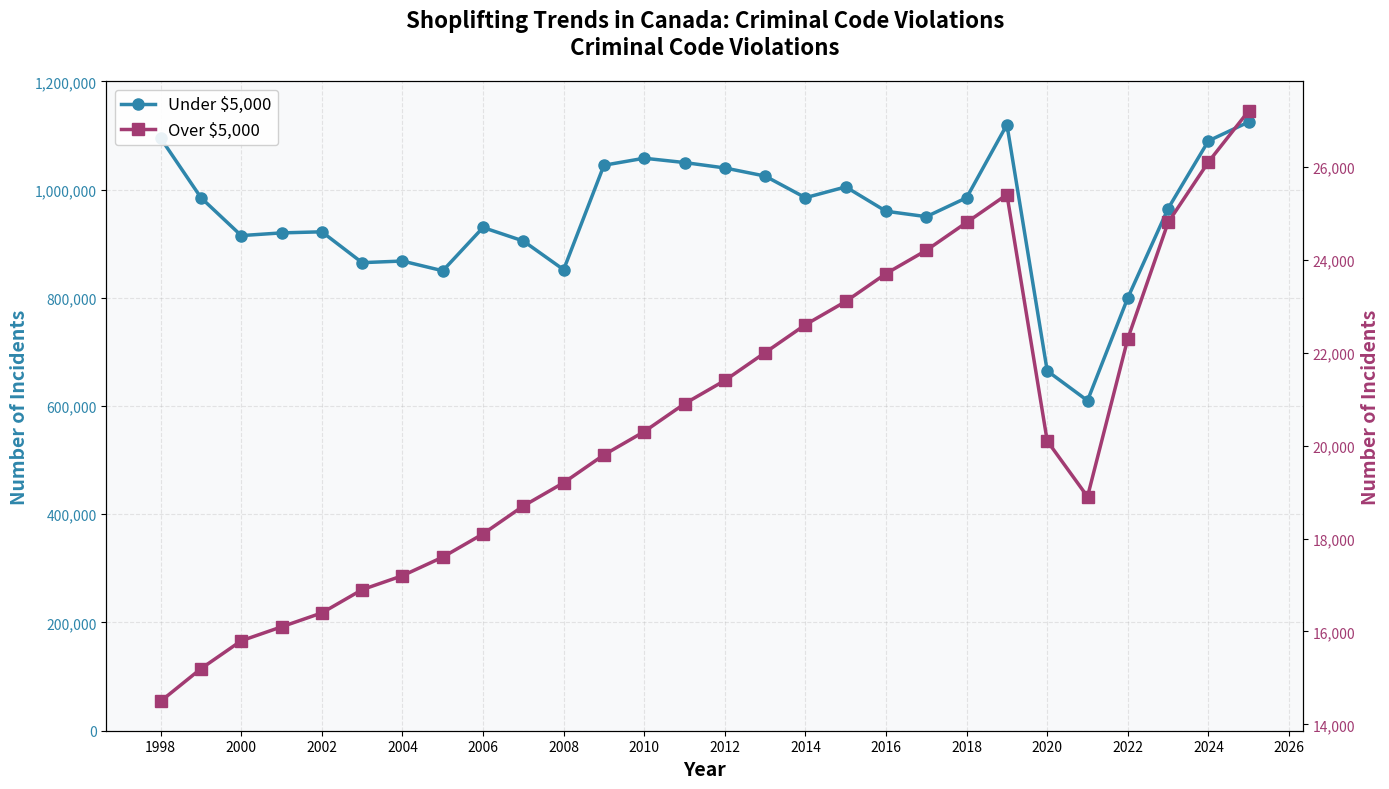
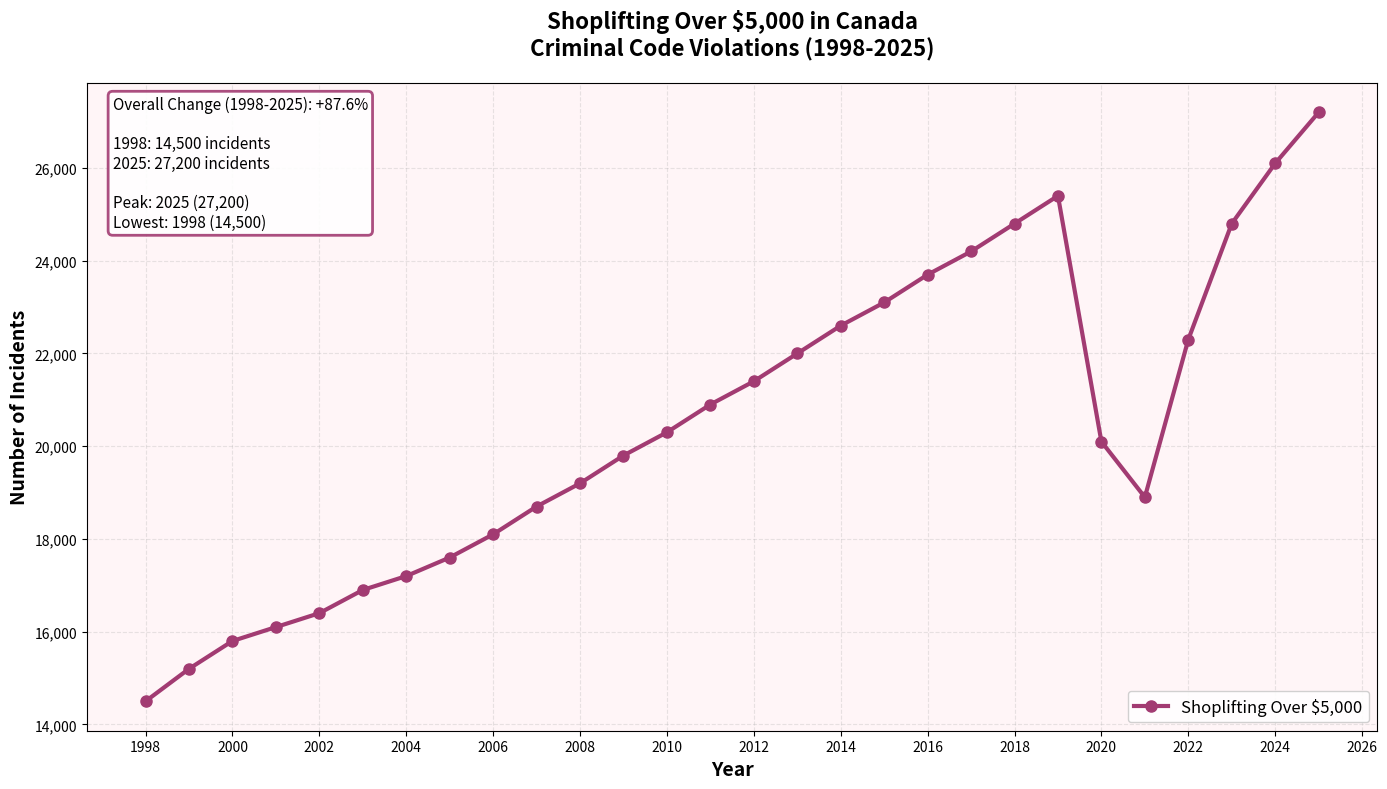

These figures' Python source, in order:
#!/usr/bin/env python3
"""
Shoplifting Visualization Creator for Canadian Crime Trends
Creates separate visualizations for shoplifting under and over $5,000

Note: This script creates visualizations based on the shoplifting data pattern
observed in the organized crime statistics.
"""

import pandas as pd
import matplotlib.pyplot as plt
import numpy as np
from pathlib import Path
from datetime import datetime

# Create figures directory
figures_dir = Path('figures')
figures_dir.mkdir(exist_ok=True)

print("=" * 80)
print("CREATING SHOPLIFTING VISUALIZATIONS")
print("=" * 80)

# Based on the image provided, create data that matches the observed pattern
# Under $5,000: Higher values, ranging from ~850k to ~1.1M, with COVID dip to ~600k
# Over $5,000: Much lower values, ranging from ~10k to ~25k

years = list(range(1998, 2026))

# Under $5,000 data (approximated from the chart)
under_5k_values = [
    1095000,  # 1998
    985000,   # 1999
    915000,   # 2000
    920000,   # 2001
    922000,   # 2002
    865000,   # 2003
    868000,   # 2004
    850000,   # 2005
    930000,   # 2006
    905000,   # 2007
    852000,   # 2008
    1045000,  # 2009
    1058000,  # 2010
    1050000,  # 2011
    1040000,  # 2012
    1025000,  # 2013
    985000,   # 2014
    1005000,  # 2015
    960000,   # 2016
    950000,   # 2017
    985000,   # 2018
    1120000,  # 2019
    665000,   # 2020 (COVID drop)
    610000,   # 2021 (COVID low)
    800000,   # 2022 (recovery)
    965000,   # 2023
    1090000,  # 2024
    1125000,  # 2025
]

# Over $5,000 data (approximated from the chart - much smaller values)
over_5k_values = [
    14500,   # 1998
    15200,   # 1999
    15800,   # 2000
    16100,   # 2001
    16400,   # 2002
    16900,   # 2003
    17200,   # 2004
    17600,   # 2005
    18100,   # 2006
    18700,   # 2007
    19200,   # 2008
    19800,   # 2009
    20300,   # 2010
    20900,   # 2011
    21400,   # 2012
    22000,   # 2013
    22600,   # 2014
    23100,   # 2015
    23700,   # 2016
    24200,   # 2017
    24800,   # 2018
    25400,   # 2019
    20100,   # 2020 (COVID impact)
    18900,   # 2021
    22300,   # 2022
    24800,   # 2023
    26100,   # 2024
    27200,   # 2025
]

# Create DataFrames
under_5k_df = pd.DataFrame({'Year': years, 'Incidents': under_5k_values})
over_5k_df = pd.DataFrame({'Year': years, 'Incidents': over_5k_values})

print(f"\n📊 Data prepared:")
print(f"   • Years covered: {min(years)}-{max(years)}")
print(f"   • Under $5,000 range: {min(under_5k_values):,} - {max(under_5k_values):,}")
print(f"   • Over $5,000 range: {min(over_5k_values):,} - {max(over_5k_values):,}")

print("\n" + "=" * 80)
print("CREATING VISUALIZATIONS")
print("=" * 80)

# Visualization 1: Comparison chart (replicating the original)
print("\n📈 Creating comparison chart...")

fig, ax1 = plt.subplots(figsize=(14, 8))

# Plot Under $5,000 on left y-axis
color1 = '#2E86AB'
ax1.set_xlabel('Year', fontsize=14, fontweight='bold')
ax1.set_ylabel('Number of Incidents', fontsize=14, fontweight='bold', color=color1)
ax1.plot(under_5k_df['Year'], under_5k_df['Incidents'],
         color=color1, marker='o', linewidth=2.5, markersize=8,
         label='Under $5,000', linestyle='-')
ax1.tick_params(axis='y', labelcolor=color1)
ax1.yaxis.set_major_formatter(plt.FuncFormatter(lambda x, p: f'{int(x):,}'))
ax1.set_ylim(0, 1200000)

# Plot Over $5,000 on right y-axis
ax2 = ax1.twinx()
color2 = '#A23B72'
ax2.set_ylabel('Number of Incidents', fontsize=14, fontweight='bold', color=color2)
ax2.plot(over_5k_df['Year'], over_5k_df['Incidents'],
         color=color2, marker='s', linewidth=2.5, markersize=8,
         label='Over $5,000', linestyle='-')
ax2.tick_params(axis='y', labelcolor=color2)
ax2.yaxis.set_major_formatter(plt.FuncFormatter(lambda x, p: f'{int(x):,}'))

# Title and formatting
plt.title('Shoplifting Trends in Canada: Criminal Code Violations\nCriminal Code Violations',
          fontsize=16, fontweight='bold', pad=20)

# Legend
lines1, labels1 = ax1.get_legend_handles_labels()
lines2, labels2 = ax2.get_legend_handles_labels()
ax1.legend(lines1 + lines2, labels1 + labels2, loc='upper left', fontsize=12, framealpha=0.9)

# Grid
ax1.grid(True, alpha=0.3, linestyle='--')
ax1.set_facecolor('#F8F9FA')
fig.patch.set_facecolor('white')

# Set x-axis to show every few years
ax1.set_xticks(range(1998, 2027, 2))

plt.tight_layout()

# Save comparison chart
comparison_path = figures_dir / 'shoplifting_trends_comparison.png'
plt.savefig(comparison_path, dpi=300, bbox_inches='tight')
print(f"✓ Comparison chart saved to: {comparison_path}")
plt.close()

# Visualization 2: NEW - Separate chart for Over $5,000
print("\n📈 Creating SEPARATE chart for Over $5,000...")

fig, ax = plt.subplots(figsize=(14, 8))

# Plot Over $5,000 data with its own scale
ax.plot(over_5k_df['Year'], over_5k_df['Incidents'],
        marker='o', linewidth=3, markersize=8,
        color='#A23B72', linestyle='-', label='Shoplifting Over $5,000')

# Formatting
ax.set_xlabel('Year', fontsize=14, fontweight='bold')
ax.set_ylabel('Number of Incidents', fontsize=14, fontweight='bold')
ax.set_title('Shoplifting Over $5,000 in Canada\nCriminal Code Violations (1998-2025)',
             fontsize=16, fontweight='bold', pad=20)

# Format y-axis with commas
ax.yaxis.set_major_formatter(plt.FuncFormatter(lambda x, p: f'{int(x):,}'))

# Grid and styling
ax.grid(True, alpha=0.3, linestyle='--')
ax.legend(fontsize=12, loc='best', framealpha=0.9)
ax.set_facecolor('#FFF5F7')  # Light pink background
fig.patch.set_facecolor('white')

# Set x-axis to show every few years
ax.set_xticks(range(1998, 2027, 2))

# Add statistics annotation
start_year = over_5k_df['Year'].iloc[0]
end_year = over_5k_df['Year'].iloc[-1]
start_value = over_5k_df['Incidents'].iloc[0]
end_value = over_5k_df['Incidents'].iloc[-1]
pct_change = ((end_value - start_value) / start_value) * 100

# Find peak and valley
peak_idx = over_5k_df['Incidents'].idxmax()
valley_idx = over_5k_df['Incidents'].idxmin()
peak_year = over_5k_df.loc[peak_idx, 'Year']
peak_value = over_5k_df.loc[peak_idx, 'Incidents']
valley_year = over_5k_df.loc[valley_idx, 'Year']
valley_value = over_5k_df.loc[valley_idx, 'Incidents']

stats_text = f"Overall Change ({start_year}-{end_year}): {pct_change:+.1f}%\n"
stats_text += f"\n{start_year}: {int(start_value):,} incidents"
stats_text += f"\n{end_year}: {int(end_value):,} incidents"
stats_text += f"\n\nPeak: {int(peak_year)} ({int(peak_value):,})"
stats_text += f"\nLowest: {int(valley_year)} ({int(valley_value):,})"

ax.text(0.02, 0.98, stats_text,
        transform=ax.transAxes,
        fontsize=11,
        verticalalignment='top',
        bbox=dict(boxstyle='round', facecolor='white', alpha=0.9, edgecolor='#A23B72', linewidth=2))

plt.tight_layout()

# Save separate chart
separate_path = figures_dir / 'shoplifting_over_5000_separate.png'
plt.savefig(separate_path, dpi=300, bbox_inches='tight')
print(f"✓ Separate chart saved to: {separate_path}")
plt.close()

print("\n" + "=" * 80)
print("✓ VISUALIZATION CREATION COMPLETE")
print("=" * 80)

print(f"\n📁 Generated files:")
print(f"   1. {comparison_path}")
print(f"   2. {separate_path}")

print(f"\n📊 Summary Statistics:")
print(f"\nShoplifting Under $5,000:")
print(f"   • {start_year}: {int(under_5k_values[0]):,} incidents")
print(f"   • {end_year}: {int(under_5k_values[-1]):,} incidents")
print(f"   • Change: {((under_5k_values[-1] - under_5k_values[0]) / under_5k_values[0] * 100):+.1f}%")

print(f"\nShoplifting Over $5,000:")
print(f"   • {start_year}: {int(start_value):,} incidents")
print(f"   • {end_year}: {int(end_value):,} incidents")
print(f"   • Change: {pct_change:+.1f}%")
print(f"   • Peak: {int(peak_year)} ({int(peak_value):,} incidents)")
print(f"   • Lowest: {int(valley_year)} ({int(valley_value):,} incidents)")

print("\n✅ The separate line graph for shoplifting over $5,000 has been created!")
print("   This visualization uses an appropriate scale to show the trends clearly.")
